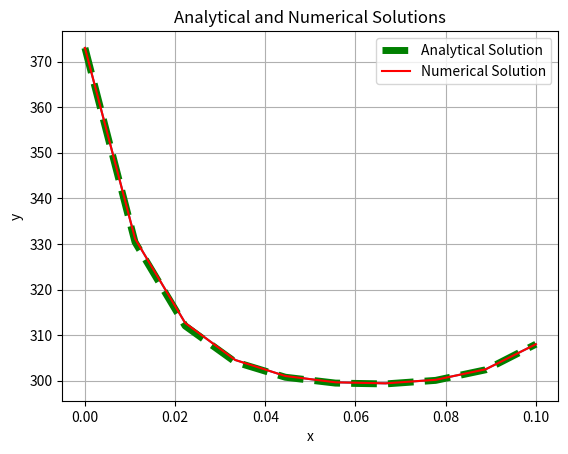

Here is the Python script that generated this plot:
import numpy as np
import matplotlib.pyplot as plt

#=======================================================================================
# Input parameters

# Geometrical properties
L = 0.1  # Length of the fin (in meters)
D = 0.005 # Diameter of the fin (in meters)
Nx = 10  # Number of mesh points along the rod
dx = L / (Nx - 1)  # Mesh spacing

# Material and thermal properties
thermal_conductivity = 14.0  # Thermal conductivity for steel (W/m·K)
convection_coef = 100.0 # Convection Coefficient (W/m^2.K)

# Boundary conditions values
T_env = 298.0 # Environment temperature (K)
T_base = 373.0 # Base temperature (K)
T_tip = 308.0 # Tip temperature (K)

#=======================================================================================
# Evaluation of constant value (hP/kA_c)(dx)^2

const = ((convection_coef*(D*np.pi))/(thermal_conductivity*(D/2)**2*np.pi))*(dx)**2

#=======================================================================================
# Define the TDMA solver

def TDMA(a,b,c,d):
    n = len(a)
    ϕ = np.empty(n)
    P = np.empty(n)
    Q = np.empty(n)
    
    P[0] = -c[0]/b[0]
    Q[0] = d[0]/b[0]
    
    #Forward elimination
    for i in range (1, n):
        P[i] = - c[i] / (b[i] + a[i]*P[i-1])
        Q[i] = (d[i] - a[i]*Q[i-1])/(b[i] + a[i]*P[i-1])
    
    # Last point temperature
    ϕ[-1] = Q[-1]
    
    # Backward substitution
    for i in range(n-2, -1, -1):
        ϕ[i] = P[i]*ϕ[i+1] + Q[i]

    return ϕ

#=======================================================================================
# Solve the problem

n = Nx - 2                           # The size of coeeficint matrix

b = np.ones(n) * (-(2+const))        # Diagonal Elements of LHS

a = np.ones(n)                       # Above diagonal elements of LHS
a[0] = 0

c = np.ones(n)                       # Below diagonal elements of LHS
c[-1] = 0 

d = np.ones(n) * (-const*T_env)      # RHS Vector
d[0] = (-const*T_env) - T_base
d[-1] = (-const*T_env) - T_tip

T = TDMA(a,b,c,d)

#=======================================================================================
# Show results

# Complete the array for all 10 nodes
T = np.insert(T, 0, T_base)
T = np.append(T, T_tip)

# Plot temperature VS location (temperature distribution)
x = np.linspace(0, L, Nx)
plt.plot(x, T)
plt.xlabel("Position along the rod [m]")
plt.ylabel("Temperature [K]")
plt.title("1D Steady-State Heat Transfer Calculated Numerically")
plt.grid(True)
plt.show()

#=======================================================================================
# Compare Numerical and Analytical Solutions

def equation(x): #Calculate real temperatures
    return ((((T_tip-T_env)/(T_base-T_env))*np.sinh(np.sqrt(const/(dx**2))*x) + np.sinh(np.sqrt(const/(dx**2))*(L-x)))/(np.sinh(np.sqrt(const/(dx**2))*(L))))*(T_base-T_env) + T_env
            
# Calculate y-axis values using the equation
y_analytical = equation(x)

# Plot the analytical and numerical solutions
plt.plot(x, y_analytical, label='Analytical Solution', color='green', linestyle='--', linewidth=5)
plt.plot(x, T, label='Numerical Solution', color='red')
plt.xlabel("x")
plt.ylabel("y")
plt.title("Analytical and Numerical Solutions")
plt.legend()
plt.grid(True)
plt.show()